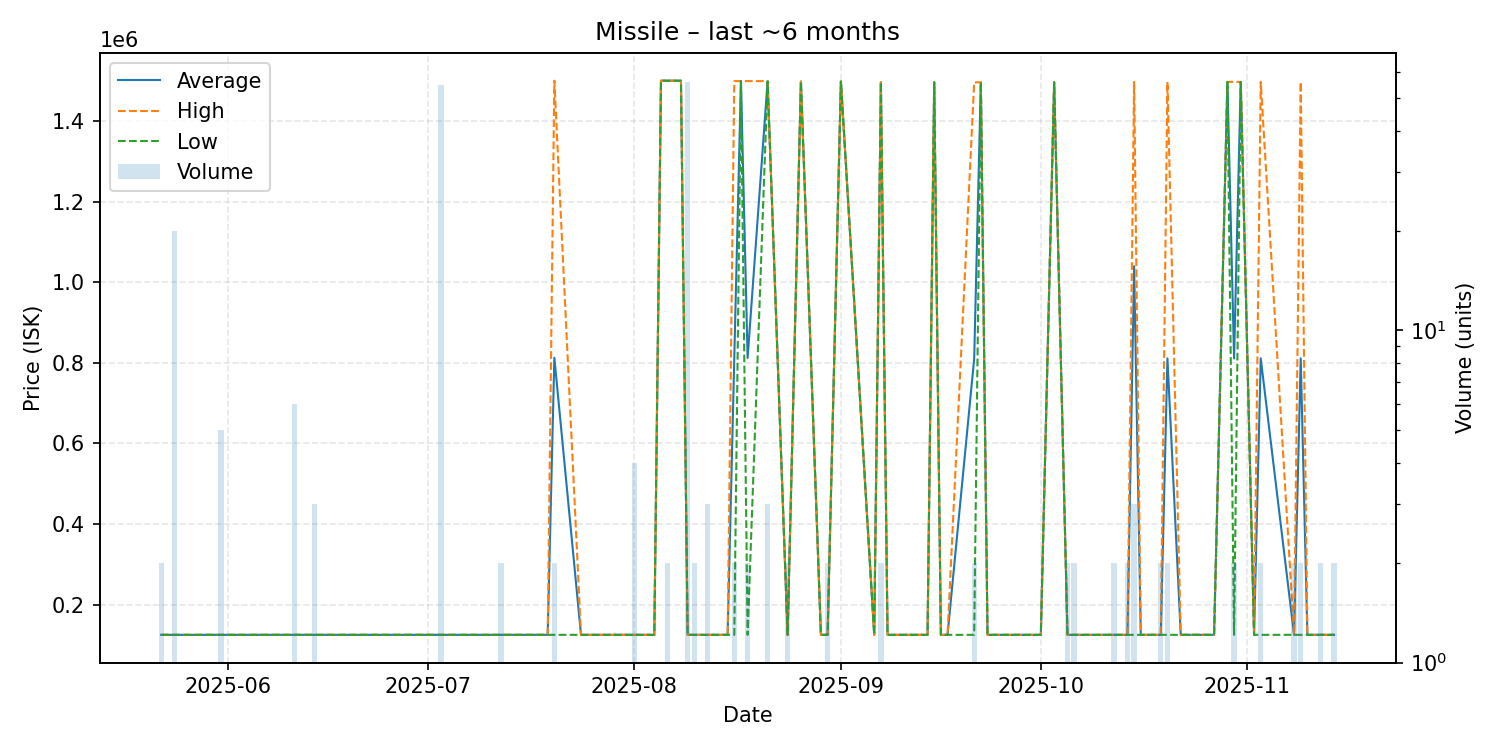

Values plotted in this chart, from the file beside it:
date, average, highest, lowest, order_count, volume
2025-05-22, 125000, 125000, 125000, 2, 2
2025-05-24, 125000, 125000, 125000, 1, 20
2025-05-27, 124900, 124900, 124900, 1, 1
2025-05-28, 125000, 125000, 125000, 1, 1
2025-05-31, 125000, 125000, 125000, 2, 5
2025-06-02, 125000, 125000, 125000, 1, 1
2025-06-06, 125000, 125000, 125000, 1, 1
2025-06-11, 125000, 125000, 125000, 2, 6
2025-06-14, 125000, 125000, 125000, 3, 3
2025-07-01, 125000, 125000, 125000, 1, 1
2025-07-02, 125000, 125000, 125000, 1, 1
2025-07-03, 125000, 125000, 125000, 1, 55
2025-07-09, 125000, 125000, 125000, 1, 1
2025-07-12, 125000, 125000, 125000, 2, 2
2025-07-14, 125000, 125000, 125000, 1, 1
2025-07-15, 125000, 125000, 125000, 1, 1
2025-07-16, 125000, 125000, 125000, 1, 1
2025-07-19, 125000, 125000, 125000, 1, 1
2025-07-20, 812500, 1500000, 125000, 2, 2
2025-07-24, 125000, 125000, 125000, 1, 1
2025-07-28, 125000, 125000, 125000, 1, 1
2025-08-01, 125000, 125000, 125000, 2, 4
2025-08-04, 125000, 125000, 125000, 1, 1
2025-08-05, 1500000, 1500000, 1500000, 1, 1
2025-08-06, 1500000, 1500000, 1500000, 2, 2
2025-08-08, 1500000, 1500000, 1500000, 1, 1
2025-08-09, 125000, 125000, 125000, 2, 56
2025-08-10, 125000, 125000, 125000, 2, 2
2025-08-12, 125000, 125000, 125000, 3, 3
2025-08-13, 125000, 125000, 125000, 1, 1
2025-08-14, 125000, 125000, 125000, 1, 1
2025-08-15, 125000, 125000, 125000, 1, 1
2025-08-16, 812000, 1499000, 125000, 2, 2
2025-08-17, 1499000, 1499000, 1499000, 1, 1
2025-08-18, 812000, 1499000, 125000, 2, 2
2025-08-21, 1498667, 1499000, 1498000, 3, 3
2025-08-24, 125000, 125000, 125000, 2, 2
2025-08-26, 1498000, 1498000, 1498000, 1, 1
2025-08-29, 125000, 125000, 125000, 1, 1
2025-08-30, 125000, 125000, 125000, 1, 2
2025-09-01, 1498000, 1498000, 1498000, 1, 1
2025-09-06, 125000, 125000, 125000, 1, 1
2025-09-07, 1496000, 1496000, 1496000, 1, 2
2025-09-08, 125000, 125000, 125000, 1, 1
2025-09-09, 125000, 125000, 125000, 1, 1
2025-09-10, 125000, 125000, 125000, 1, 1
2025-09-13, 125000, 125000, 125000, 1, 1
2025-09-14, 125000, 125000, 125000, 1, 1
2025-09-15, 1496000, 1496000, 1496000, 1, 1
2025-09-16, 125000, 125000, 125000, 1, 1
2025-09-17, 125000, 125000, 125000, 1, 1
2025-09-21, 810500, 1496000, 125000, 2, 2
2025-09-22, 1496000, 1496000, 1496000, 1, 1
2025-09-23, 125000, 125000, 125000, 1, 1
2025-09-29, 125000, 125000, 125000, 1, 1
2025-10-01, 125000, 125000, 125000, 1, 1
2025-10-03, 1496000, 1496000, 1496000, 1, 1
2025-10-05, 125000, 125000, 125000, 2, 2
2025-10-06, 125000, 125000, 125000, 2, 2
2025-10-12, 125000, 125000, 125000, 2, 2
... 19 more rows
